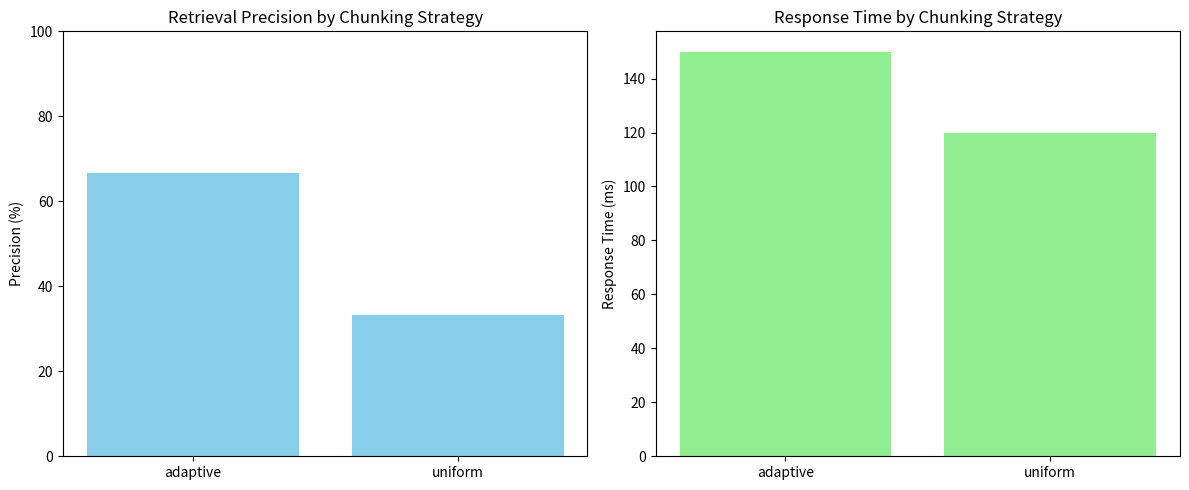

Generate this figure with matplotlib:
"""
Performance Monitoring for Intelligent Document Chunking
"""

import json
import pandas as pd
import matplotlib.pyplot as plt
from typing import List, Dict, Any, Tuple
import os
from datetime import datetime

class ChunkingPerformanceMonitor:
    """
    Monitor and track performance metrics for document chunking strategies.
    """
    
    def __init__(self, metrics_file="chunking_metrics.json"):
        """
        Initialize the performance monitor.
        
        Args:
            metrics_file: File to store metrics history
        """
        self.metrics_file = metrics_file
        self.metrics_history = self._load_metrics_history()
        
    def _load_metrics_history(self) -> Dict:
        """Load metrics history from file if it exists."""
        if os.path.exists(self.metrics_file):
            try:
                with open(self.metrics_file, 'r') as f:
                    return json.load(f)
            except:
                return {"chunking_metrics": [], "retrieval_metrics": []}
        return {"chunking_metrics": [], "retrieval_metrics": []}
    
    def _save_metrics_history(self):
        """Save metrics history to file."""
        with open(self.metrics_file, 'w') as f:
            json.dump(self.metrics_history, f, indent=2)
    
    def record_chunking_metrics(self, 
                               doc_type: str, 
                               chunk_count: int, 
                               avg_chunk_size: float,
                               size_variation: float,
                               coverage: float,
                               content_preserved: bool):
        """
        Record metrics for a chunking operation.
        
        Args:
            doc_type: Type of document chunked
            chunk_count: Number of chunks created
            avg_chunk_size: Average size of chunks
            size_variation: Difference between largest and smallest chunk
            coverage: Percentage of original document covered
            content_preserved: Whether all content was preserved
        """
        metrics = {
            "timestamp": datetime.now().isoformat(),
            "doc_type": doc_type,
            "chunk_count": chunk_count,
            "avg_chunk_size": avg_chunk_size,
            "size_variation": size_variation,
            "coverage": coverage,
            "content_preserved": content_preserved
        }
        
        self.metrics_history["chunking_metrics"].append(metrics)
        self._save_metrics_history()
        
    def record_retrieval_metrics(self,
                                query: str,
                                doc_type: str,
                                strategy: str,
                                relevant_results: int,
                                total_results: int,
                                response_time_ms: float):
        """
        Record metrics for a retrieval operation.
        
        Args:
            query: The search query
            doc_type: Type of document retrieved
            strategy: Chunking strategy used
            relevant_results: Number of relevant results
            total_results: Total number of results
            response_time_ms: Response time in milliseconds
        """
        precision = relevant_results / total_results if total_results > 0 else 0
        
        metrics = {
            "timestamp": datetime.now().isoformat(),
            "query": query,
            "doc_type": doc_type,
            "strategy": strategy,
            "relevant_results": relevant_results,
            "total_results": total_results,
            "precision": precision,
            "response_time_ms": response_time_ms
        }
        
        self.metrics_history["retrieval_metrics"].append(metrics)
        self._save_metrics_history()
    
    def get_chunking_metrics_summary(self) -> Dict[str, Any]:
        """
        Get summary statistics for chunking metrics.
        
        Returns:
            Dictionary of summary metrics
        """
        if not self.metrics_history["chunking_metrics"]:
            return {}
        
        df = pd.DataFrame(self.metrics_history["chunking_metrics"])
        
        summary = {
            "total_documents_processed": len(df),
            "avg_chunks_per_document": df["chunk_count"].mean(),
            "avg_chunk_size": df["avg_chunk_size"].mean(),
            "content_preservation_rate": df["content_preserved"].mean() * 100,
            "by_doc_type": {}
        }
        
        # Group by document type
        for doc_type, group in df.groupby("doc_type"):
            summary["by_doc_type"][doc_type] = {
                "count": len(group),
                "avg_chunks": group["chunk_count"].mean(),
                "avg_chunk_size": group["avg_chunk_size"].mean(),
                "avg_coverage": group["coverage"].mean() * 100
            }
            
        return summary
    
    def get_retrieval_metrics_summary(self) -> Dict[str, Any]:
        """
        Get summary statistics for retrieval metrics.
        
        Returns:
            Dictionary of summary metrics
        """
        if not self.metrics_history["retrieval_metrics"]:
            return {}
        
        df = pd.DataFrame(self.metrics_history["retrieval_metrics"])
        
        summary = {
            "total_queries": len(df),
            "avg_precision": df["precision"].mean() * 100,
            "avg_response_time_ms": df["response_time_ms"].mean(),
            "by_strategy": {},
            "by_doc_type": {}
        }
        
        # Group by strategy
        for strategy, group in df.groupby("strategy"):
            summary["by_strategy"][strategy] = {
                "count": len(group),
                "avg_precision": group["precision"].mean() * 100,
                "avg_response_time_ms": group["response_time_ms"].mean()
            }
            
        # Group by document type
        for doc_type, group in df.groupby("doc_type"):
            summary["by_doc_type"][doc_type] = {
                "count": len(group),
                "avg_precision": group["precision"].mean() * 100,
                "avg_response_time_ms": group["response_time_ms"].mean()
            }
            
        return summary
    
    def compare_chunking_strategies(self, strategies: List[str] = None) -> Dict[str, Any]:
        """
        Compare different chunking strategies based on retrieval metrics.
        
        Args:
            strategies: List of strategies to compare (if None, compare all)
            
        Returns:
            Dictionary with comparison metrics
        """
        if not self.metrics_history["retrieval_metrics"]:
            return {}
        
        df = pd.DataFrame(self.metrics_history["retrieval_metrics"])
        
        if strategies:
            df = df[df["strategy"].isin(strategies)]
            
        if df.empty:
            return {}
            
        comparison = {}
        
        for strategy, group in df.groupby("strategy"):
            comparison[strategy] = {
                "query_count": len(group),
                "avg_precision": group["precision"].mean() * 100,
                "avg_response_time_ms": group["response_time_ms"].mean(),
                "by_doc_type": {}
            }
            
            # Further break down by document type
            for doc_type, subgroup in group.groupby("doc_type"):
                comparison[strategy]["by_doc_type"][doc_type] = {
                    "query_count": len(subgroup),
                    "avg_precision": subgroup["precision"].mean() * 100,
                    "avg_response_time_ms": subgroup["response_time_ms"].mean()
                }
                
        return comparison
    
    def generate_performance_report(self) -> str:
        """
        Generate a human-readable performance report.
        
        Returns:
            Report text
        """
        chunking_summary = self.get_chunking_metrics_summary()
        retrieval_summary = self.get_retrieval_metrics_summary()
        
        if not chunking_summary or not retrieval_summary:
            return "Insufficient data to generate report."
        
        report = []
        report.append("# Intelligent Document Chunking Performance Report")
        report.append(f"Generated: {datetime.now().strftime('%Y-%m-%d %H:%M:%S')}")
        report.append("\n## Chunking Performance")
        report.append(f"Total Documents Processed: {chunking_summary['total_documents_processed']}")
        report.append(f"Average Chunks per Document: {chunking_summary['avg_chunks_per_document']:.2f}")
        report.append(f"Average Chunk Size: {chunking_summary['avg_chunk_size']:.2f} characters")
        report.append(f"Content Preservation Rate: {chunking_summary['content_preservation_rate']:.2f}%")
        
        report.append("\n### By Document Type")
        for doc_type, metrics in chunking_summary["by_doc_type"].items():
            report.append(f"\n#### {doc_type.capitalize()}")
            report.append(f"Count: {metrics['count']}")
            report.append(f"Average Chunks: {metrics['avg_chunks']:.2f}")
            report.append(f"Average Chunk Size: {metrics['avg_chunk_size']:.2f} characters")
            report.append(f"Average Coverage: {metrics['avg_coverage']:.2f}%")
        
        report.append("\n## Retrieval Performance")
        report.append(f"Total Queries: {retrieval_summary['total_queries']}")
        report.append(f"Average Precision: {retrieval_summary['avg_precision']:.2f}%")
        report.append(f"Average Response Time: {retrieval_summary['avg_response_time_ms']:.2f} ms")
        
        report.append("\n### By Strategy")
        for strategy, metrics in retrieval_summary["by_strategy"].items():
            report.append(f"\n#### {strategy}")
            report.append(f"Count: {metrics['count']}")
            report.append(f"Average Precision: {metrics['avg_precision']:.2f}%")
            report.append(f"Average Response Time: {metrics['avg_response_time_ms']:.2f} ms")
        
        return "\n".join(report)
    
    def plot_strategy_comparison(self, strategies: List[str] = None) -> plt.Figure:
        """
        Generate a plot comparing different chunking strategies.
        
        Args:
            strategies: List of strategies to compare (if None, compare all)
            
        Returns:
            Matplotlib figure
        """
        comparison = self.compare_chunking_strategies(strategies)
        
        if not comparison:
            fig, ax = plt.subplots()
            ax.text(0.5, 0.5, "Insufficient data for comparison", 
                   horizontalalignment='center', verticalalignment='center')
            return fig
        
        # Prepare data for plotting
        strategy_names = list(comparison.keys())
        precision_values = [comparison[s]["avg_precision"] for s in strategy_names]
        response_times = [comparison[s]["avg_response_time_ms"] for s in strategy_names]
        
        # Create figure with two subplots
        fig, (ax1, ax2) = plt.subplots(1, 2, figsize=(12, 5))
        
        # Precision comparison
        ax1.bar(strategy_names, precision_values, color='skyblue')
        ax1.set_title('Retrieval Precision by Chunking Strategy')
        ax1.set_ylabel('Precision (%)')
        ax1.set_ylim(0, 100)
        
        # Response time comparison
        ax2.bar(strategy_names, response_times, color='lightgreen')
        ax2.set_title('Response Time by Chunking Strategy')
        ax2.set_ylabel('Response Time (ms)')
        
        plt.tight_layout()
        return fig

# Example usage
def main():
    # Create a monitor instance
    monitor = ChunkingPerformanceMonitor()
    
    # Record some example metrics
    # Chunking metrics
    monitor.record_chunking_metrics(
        doc_type="technical",
        chunk_count=5,
        avg_chunk_size=800,
        size_variation=200,
        coverage=0.98,
        content_preserved=True
    )
    
    monitor.record_chunking_metrics(
        doc_type="code",
        chunk_count=3,
        avg_chunk_size=1200,
        size_variation=500,
        coverage=0.99,
        content_preserved=True
    )
    
    # Retrieval metrics
    monitor.record_retrieval_metrics(
        query="How to authenticate API",
        doc_type="technical",
        strategy="adaptive",
        relevant_results=2,
        total_results=3,
        response_time_ms=150
    )
    
    monitor.record_retrieval_metrics(
        query="How to authenticate API",
        doc_type="technical",
        strategy="uniform",
        relevant_results=1,
        total_results=3,
        response_time_ms=120
    )
    
    # Generate and print report
    report = monitor.generate_performance_report()
    print(report)
    
    # Generate comparison plot
    fig = monitor.plot_strategy_comparison()
    plt.savefig("strategy_comparison.png")
    print("Plot saved as strategy_comparison.png")

if __name__ == "__main__":
    main() 
